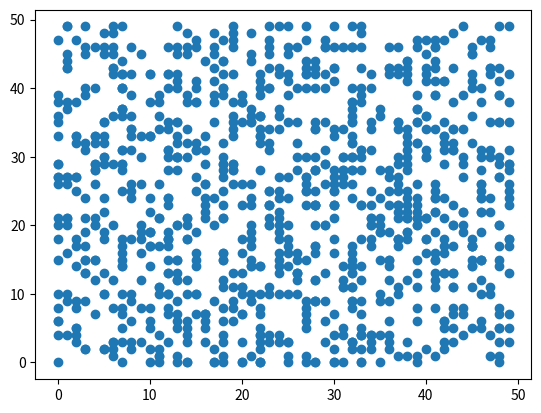

Write Python code to recreate this figure.
import numpy as np
import matplotlib.pyplot as plt
np.random.seed(1)
x=np.random.randint(0,50,1000)
y=np.random.randint(0,50,1000)
np.corrcoef(x,y)
plt.scatter(x,y)
plt.show()
